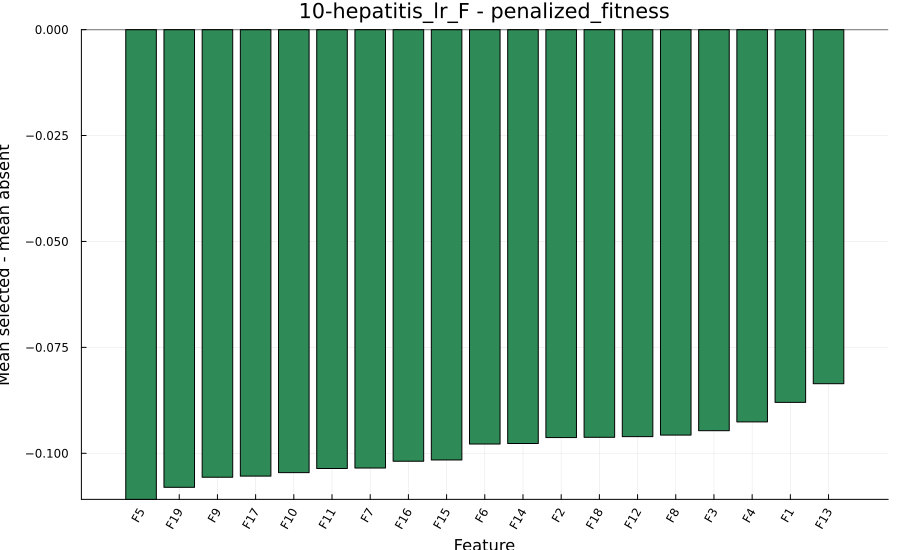

Data behind this chart, as committed beside it:
feature, coefficient, main_effect, abs_main_effect
5, 0.05543, -0.1109, 0.1109
19, 0.05401, -0.108, 0.108
9, 0.05282, -0.1056, 0.1056
17, 0.05269, -0.1054, 0.1054
10, 0.05228, -0.1046, 0.1046
11, 0.05179, -0.1036, 0.1036
7, 0.05174, -0.1035, 0.1035
16, 0.05093, -0.1019, 0.1019
15, 0.05079, -0.1016, 0.1016
6, 0.0489, -0.09781, 0.09781
14, 0.04884, -0.09769, 0.09769
2, 0.04814, -0.09629, 0.09629
18, 0.04811, -0.09622, 0.09622
12, 0.04804, -0.09607, 0.09607
8, 0.04785, -0.0957, 0.0957
3, 0.04734, -0.09467, 0.09467
4, 0.0463, -0.09259, 0.09259
1, 0.04399, -0.08797, 0.08797
13, 0.04179, -0.08358, 0.08358
